Run: headless pygame with SDL's dummy video driver; simulated clock (each Clock.tick advances the game by its frame time, no real sleeping); random seed 0; keys injected as events and as key.get_pressed() state; mouse plan: one left click at the window centre at the start of phase 2, then a move to the lower-right quarter at the start of phase 3.
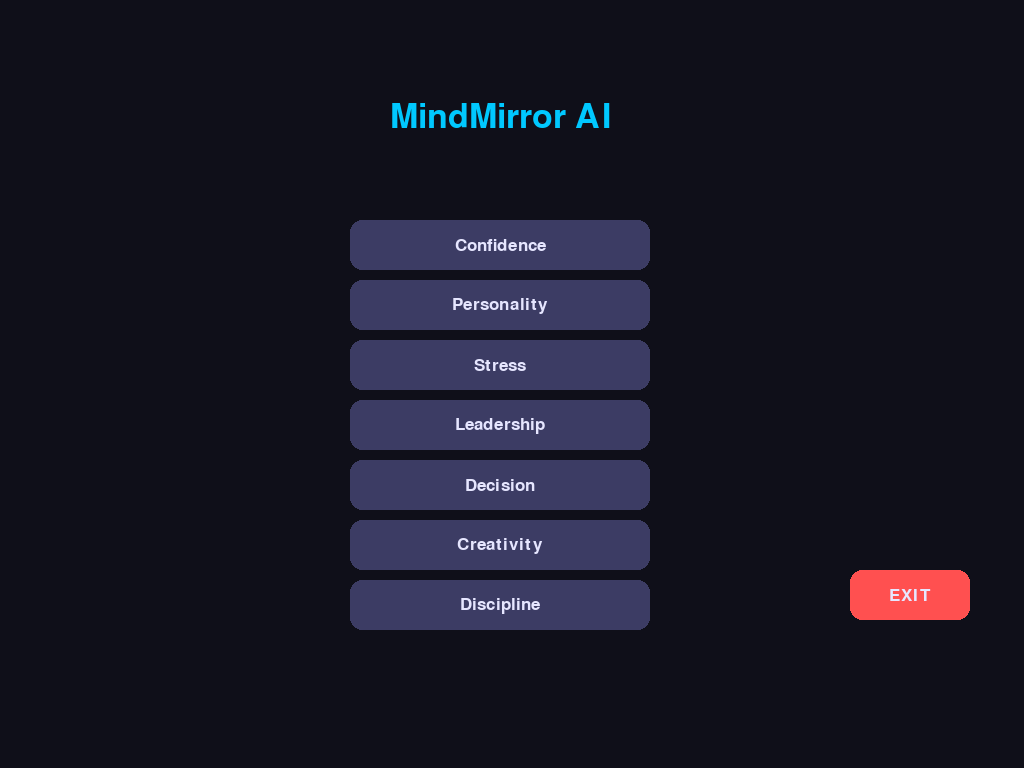
Frame 1 of 4 · flips 1–60 · no input
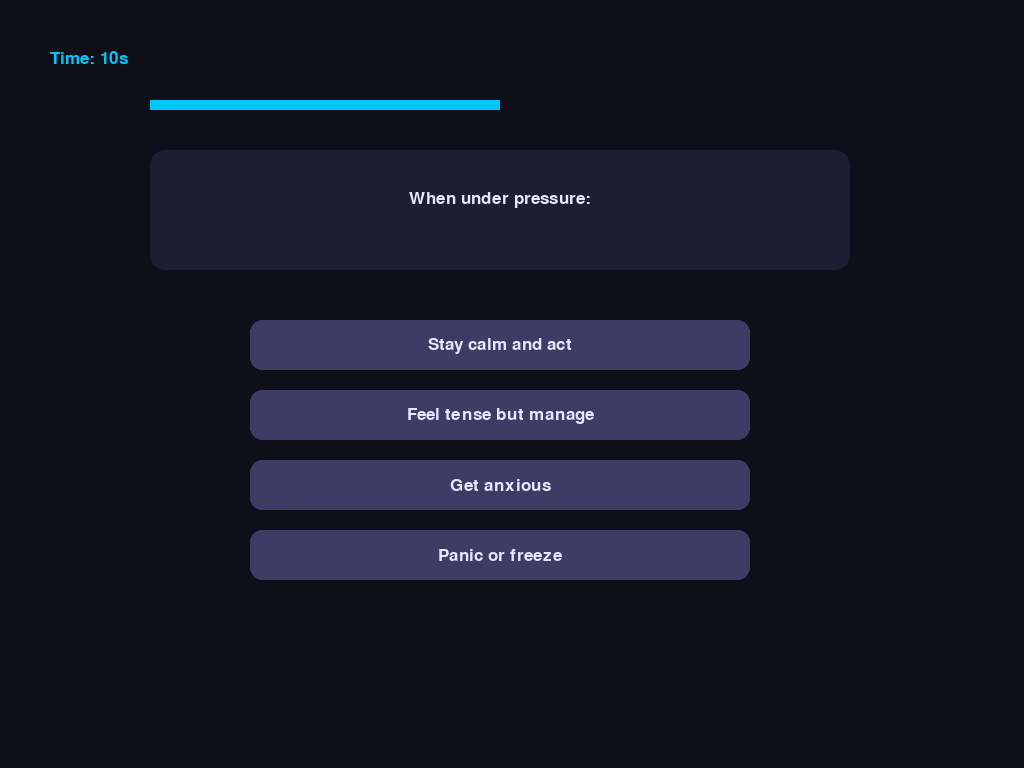
Frame 2 of 4 · flips 61–180 · clicked the window centre · tapped SPACE, RETURN · held RIGHT (→), D
Frame 3 of 4 · flips 181–300 · moved the mouse to the lower-right quarter · held DOWN (↓), S · screen unchanged from frame 2, image omitted
Frame 4 of 4 · flips 301–420 · held LEFT (←), A, UP (↑), W · screen unchanged from frame 3, image omitted

The pygame program that drew these frames:

import pygame
import sys
import time

pygame.init()

# Screen
WIDTH, HEIGHT = 1000, 650
screen = pygame.display.set_mode((WIDTH, HEIGHT), pygame.FULLSCREEN)
pygame.display.set_caption("MindMirror AI")

# Colors
BG = (15, 15, 25)
CARD = (30, 30, 50)
BUTTON = (60, 60, 100)
HOVER = (90, 90, 150)
TEXT = (230, 230, 255)
ACCENT = (0, 200, 255)
GOOD = (0, 255, 150)
DANGER = (255, 80, 80)

# Fonts
title_font = pygame.font.SysFont("consolas", 50)
font = pygame.font.SysFont("consolas", 26)
small = pygame.font.SysFont("consolas", 18)

clock = pygame.time.Clock()

# States
MENU, TEST, RESULT = "menu", "test", "result"
state = MENU
active_test = None

# Timer
QUESTION_TIME = 10
question_start_time = 0

# ===================== TEST DATA =====================
tests = {
    "confidence": [
        ("You are given responsibility to lead a critical task.", [
            ("Take charge immediately", 4),
            ("Accept after thinking", 3),
            ("Feel unsure but try", 2),
            ("Avoid responsibility", 1)
        ]),
        ("You face a new challenge.", [
            ("Confident to handle", 4),
            ("Prepare and try", 3),
            ("Nervous but try", 2),
            ("Avoid it", 1)
        ])
    ],

    "personality": [
        ("At a party, you usually:", [
            ("Talk to many people", 4),
            ("Talk to few people", 3),
            ("Stay with known friends", 2),
            ("Avoid interaction", 1)
        ]),
        ("Your energy comes from:", [
            ("Being around people", 4),
            ("Mix of both", 3),
            ("Mostly alone time", 2),
            ("Complete isolation", 1)
        ])
    ],

    "stress": [
        ("When under pressure:", [
            ("Stay calm and act", 4),
            ("Feel tense but manage", 3),
            ("Get anxious", 2),
            ("Panic or freeze", 1)
        ]),
        ("Facing deadlines:", [
            ("Work efficiently", 4),
            ("Manage somehow", 3),
            ("Feel overwhelmed", 2),
            ("Avoid work", 1)
        ])
    ],

    "leadership": [
        ("In group work:", [
            ("Lead naturally", 4),
            ("Help coordinate", 3),
            ("Follow others", 2),
            ("Avoid involvement", 1)
        ]),
        ("When conflict arises:", [
            ("Resolve confidently", 4),
            ("Try to mediate", 3),
            ("Stay silent", 2),
            ("Avoid situation", 1)
        ])
    ],

    "decision": [
        ("When making decisions:", [
            ("Analyze and decide fast", 4),
            ("Think carefully", 3),
            ("Doubt often", 2),
            ("Avoid deciding", 1)
        ]),
        ("Under uncertainty:", [
            ("Take calculated risk", 4),
            ("Be cautious", 3),
            ("Feel confused", 2),
            ("Avoid decision", 1)
        ])
    ],

    "creativity": [
        ("When solving problems:", [
            ("Think out of the box", 4),
            ("Use known methods", 3),
            ("Follow others", 2),
            ("Give up", 1)
        ]),
        ("You prefer:", [
            ("Creating ideas", 4),
            ("Improving ideas", 3),
            ("Following ideas", 2),
            ("Avoid thinking", 1)
        ])
    ],

    "discipline": [
        ("Daily routine:", [
            ("Highly structured", 4),
            ("Somewhat planned", 3),
            ("Unorganized", 2),
            ("No routine", 1)
        ]),
        ("When distracted:", [
            ("Stay focused", 4),
            ("Refocus quickly", 3),
            ("Lose track", 2),
            ("Give up", 1)
        ])
    ]
}

# ===================== DATA =====================
responses = []
current_q = 0
option_buttons = []
result_lines = []

# ===================== BUTTON =====================
class Button:
    def __init__(self, text, x, y, w, h, color=BUTTON):
        self.text = text
        self.rect = pygame.Rect(x, y, w, h)
        self.color = color

    def draw(self):
        mouse = pygame.mouse.get_pos()
        col = HOVER if self.rect.collidepoint(mouse) else self.color
        pygame.draw.rect(screen, col, self.rect, border_radius=12)

        txt = font.render(self.text, True, TEXT)
        screen.blit(txt, (self.rect.centerx - txt.get_width()//2,
                          self.rect.centery - txt.get_height()//2))

    def click(self, event):
        return event.type == pygame.MOUSEBUTTONDOWN and self.rect.collidepoint(event.pos)

# ===================== BUTTONS =====================
menu_buttons = []
y = 220
for key in tests.keys():
    menu_buttons.append((key, Button(key.capitalize(), WIDTH//2-150, y, 300, 50)))
    y += 60

exit_btn = Button("EXIT", WIDTH-150, HEIGHT-80, 120, 50, DANGER)
back_btn = Button("BACK", WIDTH//2-150, HEIGHT-100, 300, 60)

# ===================== FUNCTIONS =====================
def start_test(name):
    global state, active_test, current_q, responses
    state = TEST
    active_test = name
    current_q = 0
    responses = []
    next_question()

def next_question():
    global option_buttons, question_start_time
    option_buttons = []
    q, options = tests[active_test][current_q]

    y = 320
    for text, value in options:
        option_buttons.append((Button(text, WIDTH//2-250, y, 500, 50), value))
        y += 70

    question_start_time = time.time()

def analyze():
    global state, result_lines

    values = [r[0] for r in responses]
    times = [r[1] for r in responses]

    avg = sum(values)/len(values)
    variance = sum((v-avg)**2 for v in values)/len(values)
    consistency = max(0, 1 - variance/4)

    avg_time = sum(times)/len(times)
    speed = max(0, 1 - (avg_time/QUESTION_TIME))

    final = (avg/4)*60 + consistency*20 + speed*20

    if final > 80:
        level = "EXCELLENT"
    elif final > 65:
        level = "STRONG"
    elif final > 50:
        level = "AVERAGE"
    else:
        level = "NEEDS IMPROVEMENT"

    insight = f"This reflects your {active_test} behavior pattern."

    result_lines = [
        f"{active_test.upper()} LEVEL: {level}",
        f"Score: {int(final)}%",
        "",
        "Analysis:",
        "- Decision pattern evaluated",
        "- Consistency measured",
        "- Response speed analyzed",
        "",
        "Insight:",
        insight
    ]

    state = RESULT

def next_step():
    global current_q
    current_q += 1
    if current_q >= len(tests[active_test]):
        analyze()
    else:
        next_question()

# ===================== DRAW =====================
def draw_menu():
    screen.fill(BG)
    title = title_font.render("MindMirror AI", True, ACCENT)
    screen.blit(title, (WIDTH//2-title.get_width()//2, 100))

    for _, b in menu_buttons:
        b.draw()

    exit_btn.draw()

def draw_test():
    screen.fill(BG)

    q, _ = tests[active_test][current_q]

    pygame.draw.rect(screen, CARD, (150, 150, 700, 120), border_radius=15)
    txt = font.render(q, True, TEXT)
    screen.blit(txt, (WIDTH//2-txt.get_width()//2, 190))

    elapsed = time.time() - question_start_time
    remaining = max(0, QUESTION_TIME - int(elapsed))

    timer = font.render(f"Time: {remaining}s", True, ACCENT)
    screen.blit(timer, (50, 50))

    progress = (current_q+1)/len(tests[active_test])
    pygame.draw.rect(screen, ACCENT, (150, 100, 700*progress, 10))

    for b, _ in option_buttons:
        b.draw()

    if remaining <= 0:
        responses.append((2, QUESTION_TIME))
        next_step()

def draw_result():
    screen.fill(BG)

    y = 150
    for line in result_lines:
        txt = font.render(line, True, GOOD if "LEVEL" in line else TEXT)
        screen.blit(txt, (WIDTH//2 - txt.get_width()//2, y))
        y += 45

    back_btn.draw()
    exit_btn.draw()

# ===================== LOOP =====================
running = True
while running:
    for event in pygame.event.get():

        if event.type == pygame.QUIT:
            pygame.quit()
            sys.exit()

        # Exit only menu/result
        if state in [MENU, RESULT]:
            if exit_btn.click(event):
                pygame.quit()
                sys.exit()

        if state == MENU:
            for key, btn in menu_buttons:
                if btn.click(event):
                    start_test(key)

        elif state == TEST:
            for b, val in option_buttons:
                if b.click(event):
                    t = time.time() - question_start_time
                    responses.append((val, t))
                    next_step()

        elif state == RESULT:
            if back_btn.click(event):
                state = MENU

    if state == MENU:
        draw_menu()
    elif state == TEST:
        draw_test()
    elif state == RESULT:
        draw_result()

    pygame.display.update()
    clock.tick(60)
